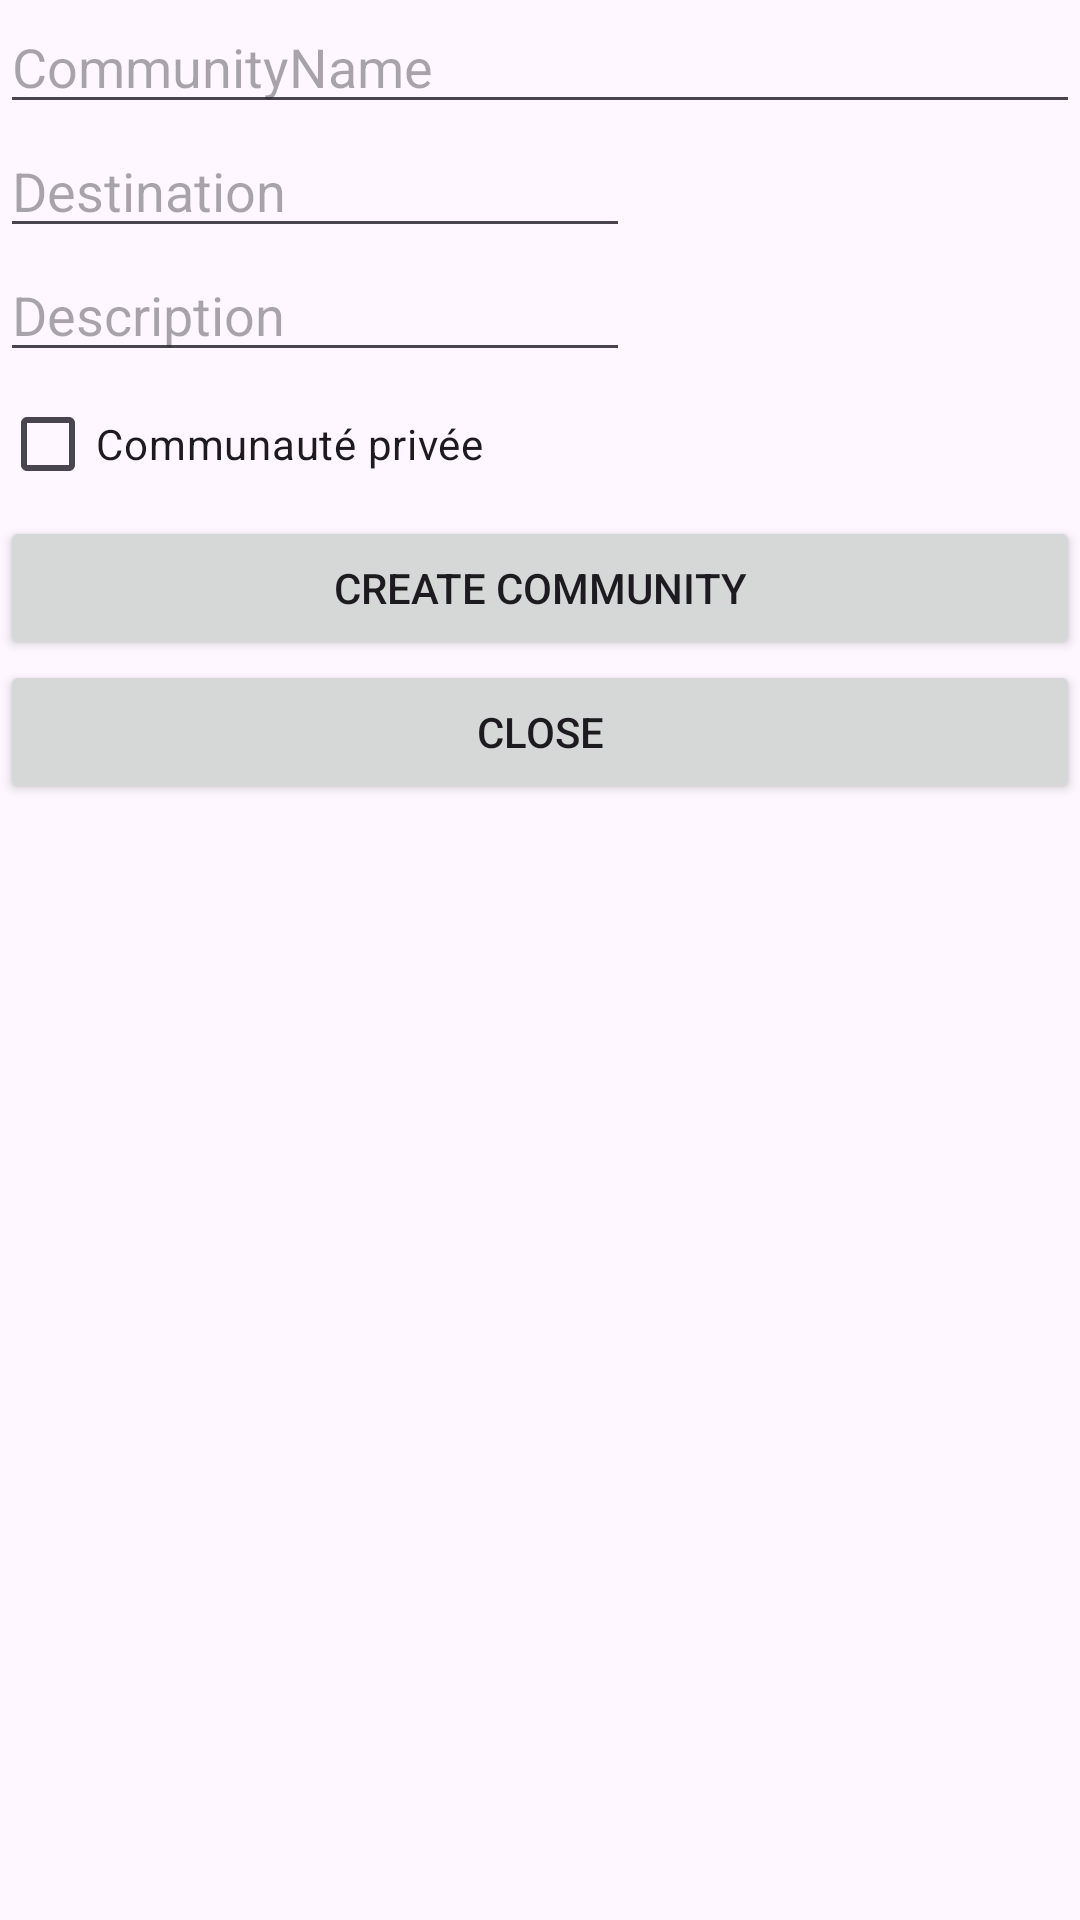

The Android layout XML behind this screen, and the referenced resources:
<!-- AndroidManifest.xml: application theme Theme.TaxiBrousse -->
<!-- res/layout/fragment_create_community.xml -->
<?xml version="1.0" encoding="utf-8"?>
<LinearLayout xmlns:android="http://schemas.android.com/apk/res/android"
    xmlns:tools="http://schemas.android.com/tools"
    android:layout_width="match_parent"
    android:layout_height="match_parent"
    android:orientation="vertical"
    tools:context=".CreateCommunityFragment">

    

    <EditText
        android:id="@+id/editTextCommunityName"
        android:layout_width="match_parent"
        android:layout_height="wrap_content"
        android:ems="15"
        android:hint="CommunityName" />

    <EditText
        android:id="@+id/editTextDestination"
        android:layout_width="wrap_content"
        android:layout_height="wrap_content"
        android:ems="10"
        android:hint="Destination" />

    <EditText
        android:id="@+id/editTextDescription"
        android:layout_width="wrap_content"
        android:layout_height="wrap_content"
        android:ems="10"
        android:hint="Description" />

    <CheckBox
        android:id="@+id/checkBoxPrivate"
        android:layout_width="wrap_content"
        android:layout_height="wrap_content"
        android:text="Communauté privée" />

    <Button
        android:id="@+id/ButtonCreateCommunity"
        android:layout_width="match_parent"
        android:layout_height="wrap_content"
        android:text="Create Community" />

    <Button
        android:id="@+id/ButtonCloseCreateCommunity"
        android:layout_width="match_parent"
        android:layout_height="wrap_content"
        android:text="Close" />

</LinearLayout>
<!-- resources referenced by this layout -->
<resources>
  <style name="Theme.TaxiBrousse" parent="Base.Theme.TaxiBrousse" />
  <style name="Base.Theme.TaxiBrousse" parent="Theme.Material3.DayNight.NoActionBar">
          
          <item name="colorPrimary">@color/green_greyish</item>
      </style>
  <color name="green_greyish">#658965</color>
</resources>
